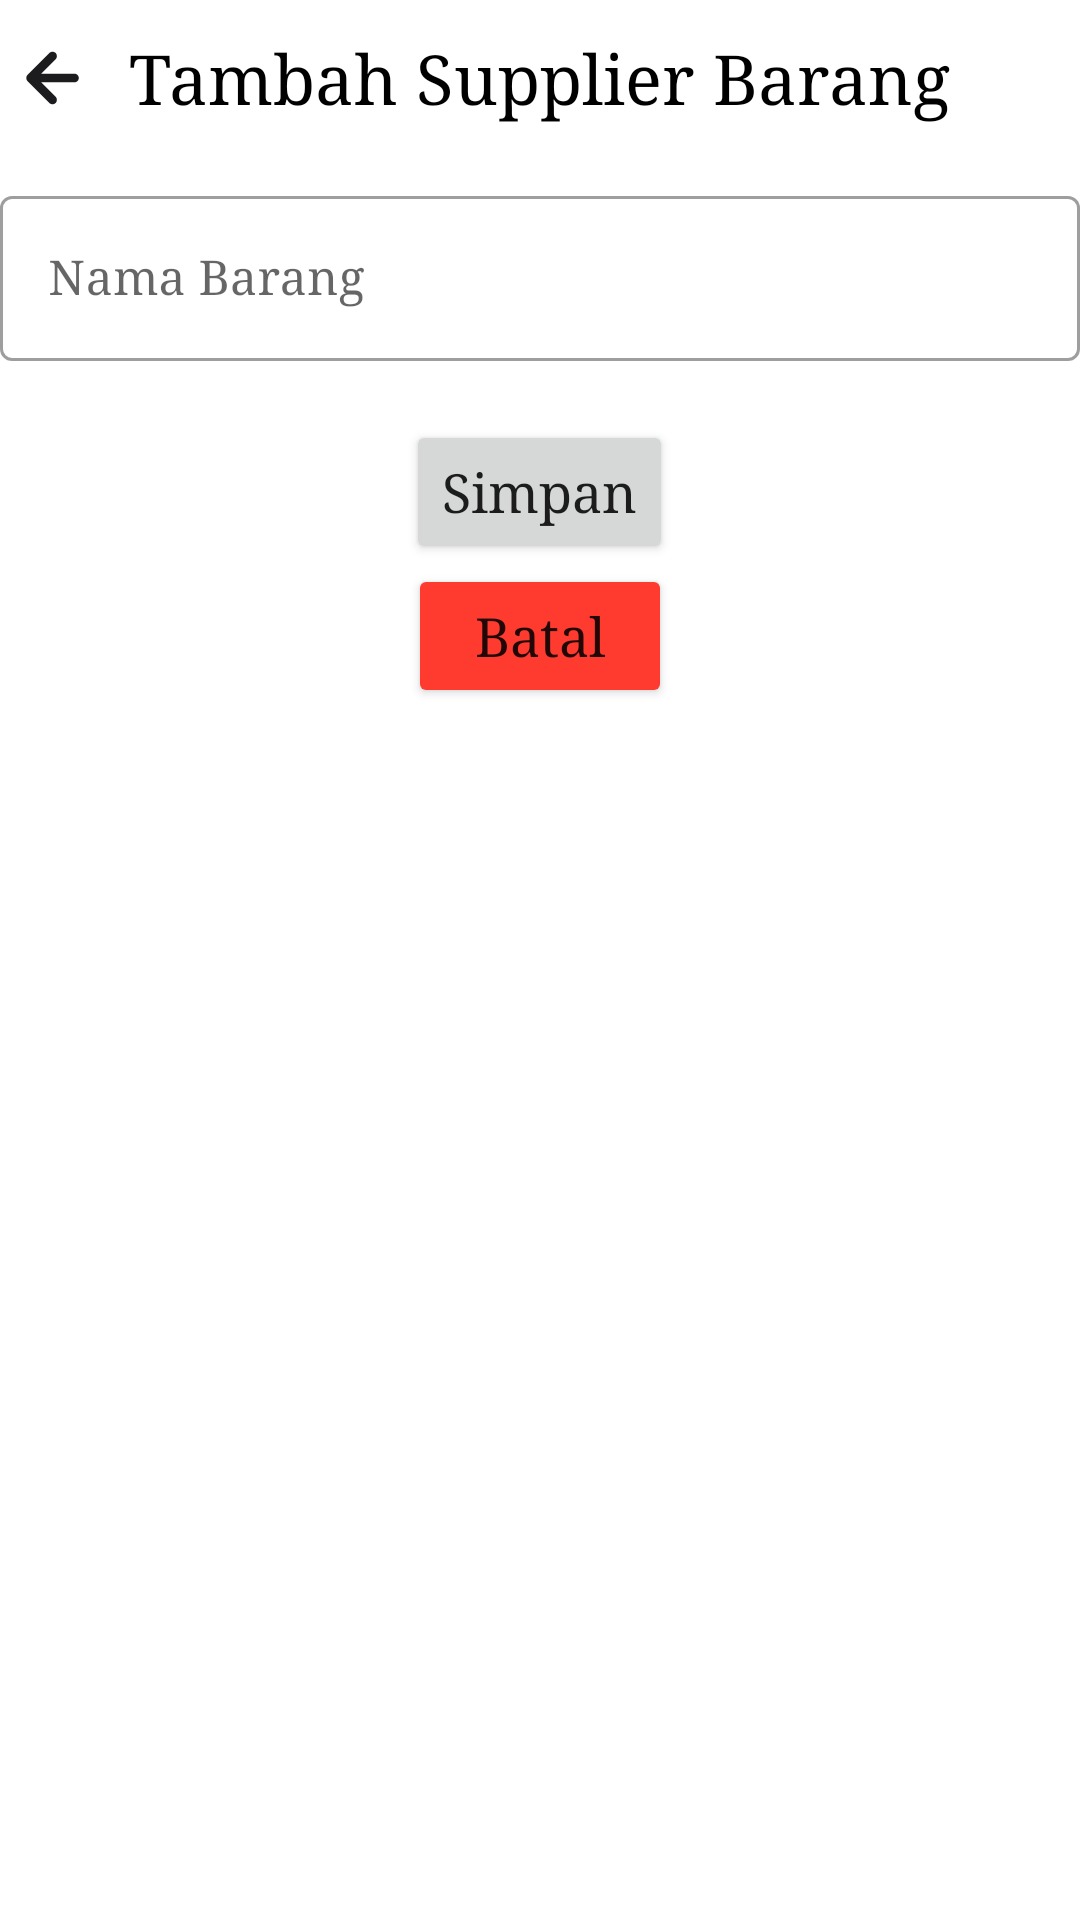

Produce the Android XML layout that renders to this screen, including the resource entries it uses.
<!-- AndroidManifest.xml: application theme Theme.Inventory -->
<!-- res/layout/activity_tambah_supplier_barang.xml -->
<?xml version="1.0" encoding="utf-8"?>
<LinearLayout xmlns:android="http://schemas.android.com/apk/res/android"
    xmlns:app="http://schemas.android.com/apk/res-auto"
    xmlns:tools="http://schemas.android.com/tools"
    android:layout_width="match_parent"
    android:layout_height="match_parent"
    android:layout_margin="8dp"
    android:orientation="vertical"
    tools:context=".ui.fragment.home.supplier_barang.TambahSupplierBarangActivity">

    <LinearLayout
        android:layout_width="wrap_content"
        android:layout_height="wrap_content"
        android:layout_marginTop="8dp"
        android:orientation="horizontal">

        <ImageButton
            android:id="@+id/btn_back_supplier_barang_tambah"
            android:layout_width="wrap_content"
            android:layout_height="wrap_content"
            android:background="@drawable/ic_back_hitam" />

        <TextView
            android:layout_width="wrap_content"
            android:layout_height="wrap_content"
            android:layout_gravity="center_vertical"
            android:layout_marginStart="8dp"
            android:text="Tambah Supplier Barang"
            android:textColor="@color/black"
            android:textSize="23sp" />

    </LinearLayout>

    <com.google.android.material.textfield.TextInputLayout
        style="@style/Widget.MaterialComponents.TextInputLayout.OutlinedBox"
        android:layout_width="match_parent"
        android:layout_height="64dp"
        android:layout_marginTop="16dp"
        android:layout_marginBottom="16dp"
        app:errorEnabled="true">

        <com.google.android.material.textfield.TextInputEditText
            android:id="@+id/et_nama_supplier_barang_tambah"
            android:layout_width="match_parent"
            android:layout_height="wrap_content"
            android:hint="Nama Barang"
            android:importantForAutofill="no"
            android:inputType="text"
            android:maxLength="25" />

    </com.google.android.material.textfield.TextInputLayout>

    <Button
        android:id="@+id/btn_simpan_supplier_barang_tambah"
        android:layout_width="wrap_content"
        android:layout_height="wrap_content"
        android:layout_gravity="center"
        android:text="Simpan"
        android:textAllCaps="false"
        android:textSize="18sp" />

    <Button
        android:id="@+id/btn_batal_supplier_barang_tambah"
        android:layout_width="wrap_content"
        android:layout_height="wrap_content"
        android:layout_gravity="center"
        android:backgroundTint="#FF3B30"
        android:text="Batal"
        android:textAllCaps="false"
        android:textSize="18sp" />

</LinearLayout>
<!-- resources referenced by this layout -->
<resources>
  <color name="black">#FF000000</color>
  <!-- drawable ic_back_hitam (drawable) -->
  <vector xmlns:android="http://schemas.android.com/apk/res/android"
      android:width="35dp"
      android:height="36dp"
      android:viewportWidth="35"
      android:viewportHeight="36">
    <path
        android:pathData="M24.7917,16.5417H13.7229L18.5354,11.7437C18.81,11.4691 18.9643,11.0967 18.9643,10.7083C18.9643,10.32 18.81,9.9475 18.5354,9.6729C18.2608,9.3983 17.8884,9.244 17.5,9.244C17.1116,9.244 16.7392,9.3983 16.4646,9.6729L9.1729,16.9646C9.0402,17.1033 8.9361,17.2668 8.8667,17.4458C8.7208,17.8009 8.7208,18.1991 8.8667,18.5542C8.9361,18.7332 9.0402,18.8967 9.1729,19.0354L16.4646,26.3271C16.6002,26.4638 16.7615,26.5722 16.9392,26.6463C17.1169,26.7203 17.3075,26.7584 17.5,26.7584C17.6925,26.7584 17.8831,26.7203 18.0608,26.6463C18.2386,26.5722 18.3999,26.4638 18.5354,26.3271C18.6721,26.1915 18.7806,26.0302 18.8546,25.8525C18.9287,25.6748 18.9668,25.4842 18.9668,25.2917C18.9668,25.0991 18.9287,24.9085 18.8546,24.7308C18.7806,24.5531 18.6721,24.3918 18.5354,24.2562L13.7229,19.4583H24.7917C25.1784,19.4583 25.5494,19.3047 25.8229,19.0312C26.0964,18.7577 26.25,18.3868 26.25,18C26.25,17.6132 26.0964,17.2423 25.8229,16.9688C25.5494,16.6953 25.1784,16.5417 24.7917,16.5417Z"
        android:fillColor="#1C1C1E"/>
  </vector>
  <style name="Theme.Inventory" parent="Theme.MaterialComponents.DayNight.DarkActionBar">
          
          <item name="colorPrimary">@color/biru_muda</item>
          <item name="colorPrimaryVariant">@color/purple_700</item>
          <item name="colorOnPrimary">@color/white</item>
          
          <item name="colorSecondary">@color/teal_200</item>
          <item name="colorSecondaryVariant">@color/teal_700</item>
          <item name="colorOnSecondary">@color/black</item>
          
          <item name="android:statusBarColor" tools:targetApi="l">?attr/colorPrimaryVariant</item>
          
          <item name="android:typeface">serif</item>
      </style>
  <color name="biru_muda">#007AFF</color>
  <color name="purple_700">#FF3700B3</color>
  <color name="white">#FFFFFFFF</color>
  <color name="teal_200">#FF03DAC5</color>
  <color name="teal_700">#FF018786</color>
</resources>
